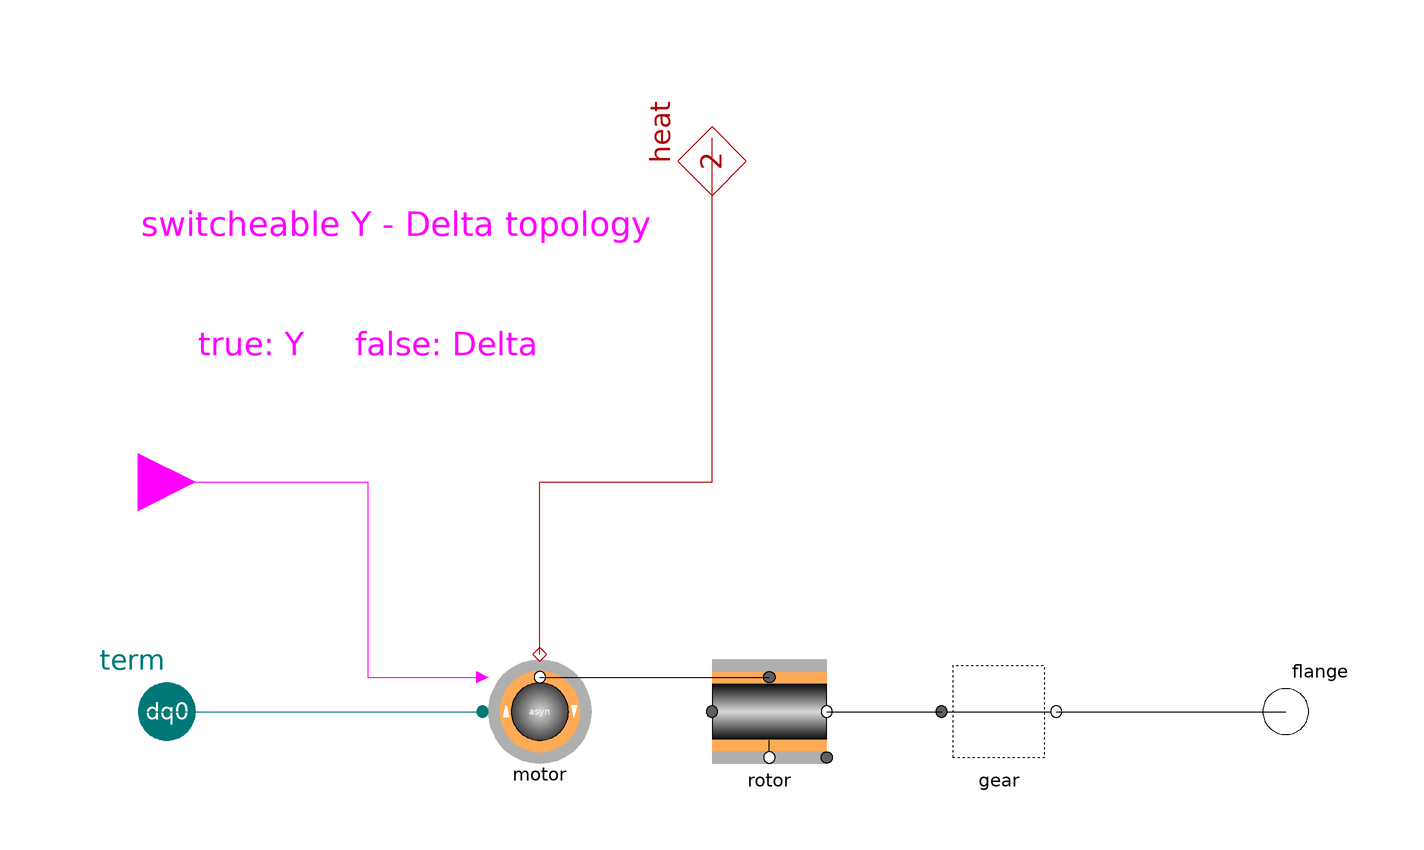

The component connection diagram of the Modelica model below, drawn from its own Placement and Line annotations.

model ASM_Y_D "Asynchronous machine with cage rotor, Y-Delta switcheable"

    extends Partials.DriveBase;
    replaceable model Motor = PowerSystems.AC3ph.Machines.AsynchronY_D
      "asyn motor Y-Delta switcheable" annotation (choicesAllMatching=true);
    Motor motor "asyn motor Y-Delta switcheable"
      annotation (Placement(transformation(extent={{-40,-10},{-20,10}})));
    input Modelica.Blocks.Interfaces.BooleanInput YDcontrol
      "true:Y, false:Delta"
      annotation (Placement(transformation(extent={{-110,30},{-90,50}})));

  equation
    connect(YDcontrol, motor.YDcontrol) annotation (Line(points={{-100,40},{-60,
            40},{-60,6},{-40,6}}, color={255,0,255}));
    connect(motor.heat, heat) annotation (Line(points={{-30,10},{-30,40},{0,40},
            {0,100}}, color={176,0,0}));
    connect(motor.airgap, rotor.rotor)
      annotation (Line(points={{-30,6},{10,6}}, color={0,0,0}));
    connect(term, motor.term)
      annotation (Line(points={{-100,0},{-40,0}}, color={0,120,120}));
    annotation (
      defaultComponentName="asm_Y_D",
      Documentation(info="<html>
<p>Complete ASM drive with switcheable Y-Delta topology.</p>
<p>Note: for machines with gear <tt>w_start</tt> denotes the initial angular velocity at the generator-side!</p>
</html>"),
      Icon(coordinateSystem(
          preserveAspectRatio=false,
          extent={{-100,-100},{100,100}},
          grid={2,2}), graphics={Text(
              extent={{-60,20},{80,-20}},
              lineColor={128,128,128},
              textString="asynY-D")}),
      Diagram(coordinateSystem(
          preserveAspectRatio=false,
          extent={{-100,-100},{100,100}},
          grid={2,2}), graphics={Text(
              extent={{-100,90},{-10,80}},
              lineColor={255,0,255},
              textString="switcheable Y - Delta topology"),Text(
              extent={{-90,68},{-30,60}},
              lineColor={255,0,255},
              textString="true: Y     false: Delta")}));
  end ASM_Y_D;